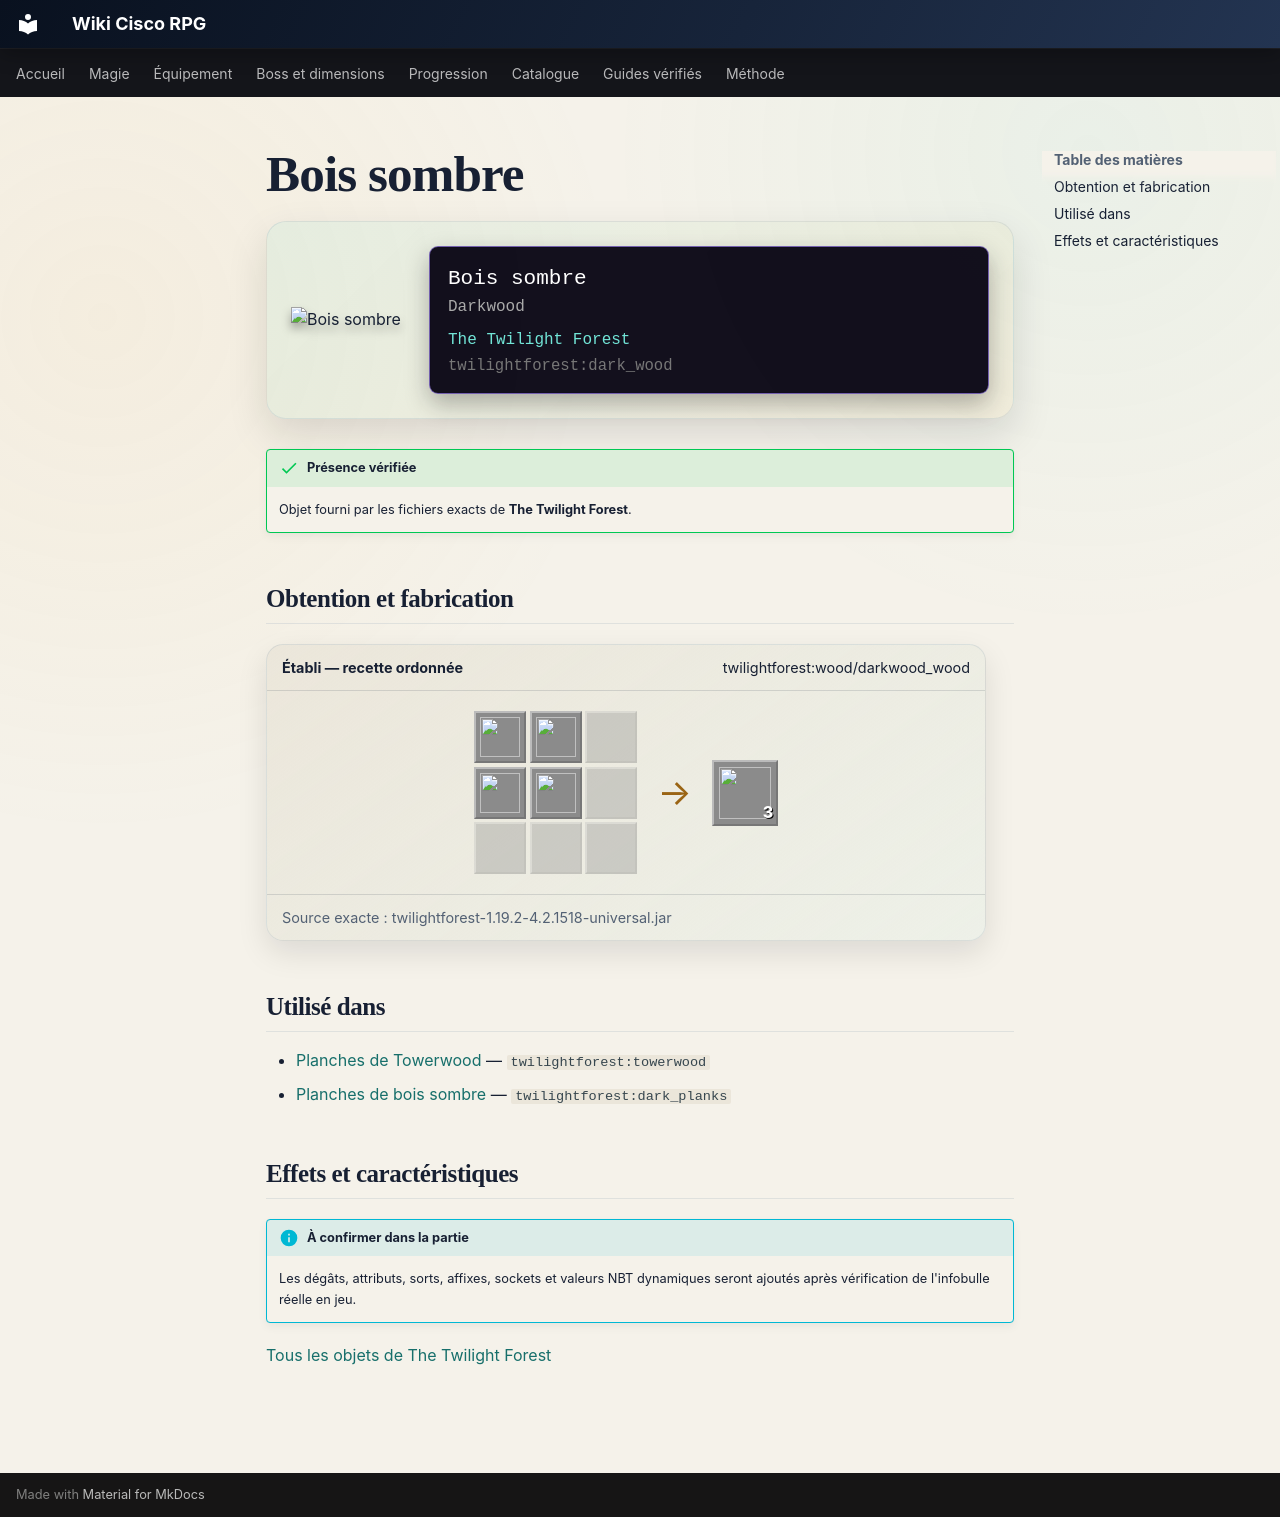

repository: Kloups-Dev/wiki-cisco-rpg · page: catalogue/objets/twilightforest/dark_wood/index.html · generator: mkdocs

# Bois sombre

<div class="mc-item-showcase">
<img class="mc-item-icon" src="../../../../assets/generated/items/twilightforest/dark_wood.png" alt="Bois sombre">
<div class="mc-tooltip-card">
<div class="mc-tooltip-card__name">Bois sombre</div>
<div class="mc-tooltip-card__alias">Darkwood</div>
<div class="mc-tooltip-card__mod">The Twilight Forest</div>
<div class="mc-tooltip-card__id">twilightforest:dark_wood</div>
</div>
</div>

!!! success "Présence vérifiée"
    Objet fourni par les fichiers exacts de **The Twilight Forest**.

## Obtention et fabrication

<div class="jei-recipe"><div class="jei-recipe__head"><strong>Établi — recette ordonnée</strong><span>twilightforest:wood/darkwood_wood</span></div><div class="jei-recipe__body"><div class="jei-grid"><a class="jei-slot" href="../../../../catalogue/objets/twilightforest/dark_log/" title="Darkwood Log (twilightforest:dark_log)"><img src="../../../../assets/generated/items/twilightforest/dark_log.png" alt="" loading="lazy"></a><a class="jei-slot" href="../../../../catalogue/objets/twilightforest/dark_log/" title="Darkwood Log (twilightforest:dark_log)"><img src="../../../../assets/generated/items/twilightforest/dark_log.png" alt="" loading="lazy"></a><span class="jei-slot jei-slot--empty"></span><a class="jei-slot" href="../../../../catalogue/objets/twilightforest/dark_log/" title="Darkwood Log (twilightforest:dark_log)"><img src="../../../../assets/generated/items/twilightforest/dark_log.png" alt="" loading="lazy"></a><a class="jei-slot" href="../../../../catalogue/objets/twilightforest/dark_log/" title="Darkwood Log (twilightforest:dark_log)"><img src="../../../../assets/generated/items/twilightforest/dark_log.png" alt="" loading="lazy"></a><span class="jei-slot jei-slot--empty"></span><span class="jei-slot jei-slot--empty"></span><span class="jei-slot jei-slot--empty"></span><span class="jei-slot jei-slot--empty"></span></div><span class="jei-arrow">→</span><span class="jei-slot jei-slot--result"><img src="../../../../assets/generated/items/twilightforest/dark_wood.png" alt=""><span class="jei-count">3</span></span></div><div class="jei-recipe__source">Source exacte : twilightforest-1.19.2-4.2.1518-universal.jar</div></div>

## Utilisé dans

- [Planches de Towerwood](../../../catalogue/objets/twilightforest/towerwood.md) — <code>twilightforest:towerwood</code>
- [Planches de bois sombre](../../../catalogue/objets/twilightforest/dark_planks.md) — <code>twilightforest:dark_planks</code>

## Effets et caractéristiques

!!! info "À confirmer dans la partie"
    Les dégâts, attributs, sorts, affixes, sockets et valeurs NBT dynamiques seront ajoutés après vérification de l'infobulle réelle en jeu.

[Tous les objets de The Twilight Forest](../../../contenu/twilight-forest.md)
